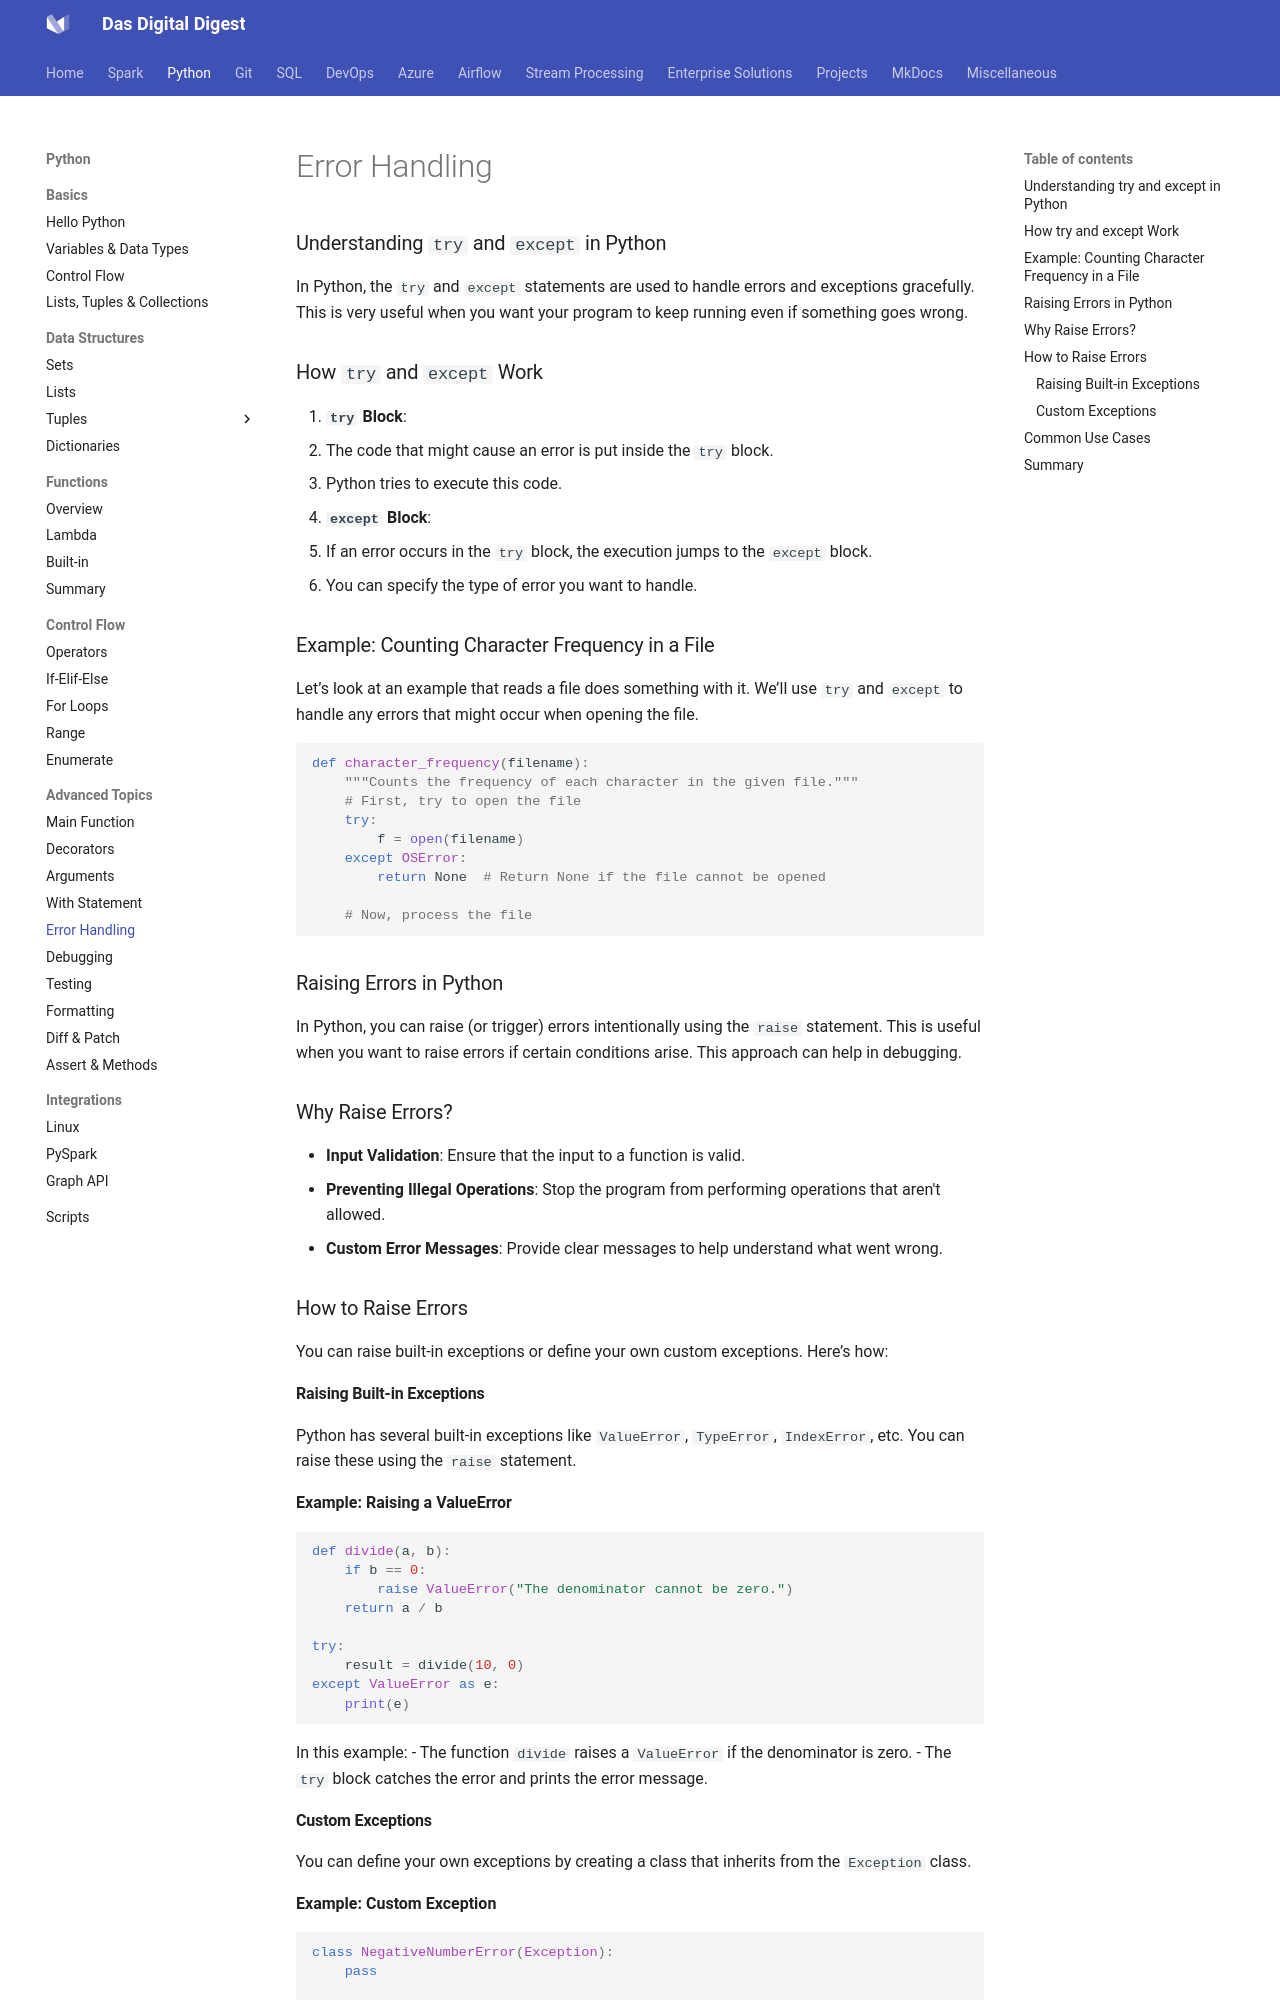

repository: dwdas9/home · page: Python/1.1.3_error_handling.html · generator: mkdocs


### Understanding `try` and `except` in Python

In Python, the `try` and `except` statements are used to handle errors and exceptions gracefully. This is very useful when you want your program to keep running even if something goes wrong.

### How `try` and `except` Work

1. **`try` Block**:
   - The code that might cause an error is put inside the `try` block.
   - Python tries to execute this code.

2. **`except` Block**:
   - If an error occurs in the `try` block, the execution jumps to the `except` block.
   - You can specify the type of error you want to handle.

### Example: Counting Character Frequency in a File

Let’s look at an example that reads a file does something with it. We’ll use `try` and `except` to handle any errors that might occur when opening the file.

```python
def character_frequency(filename):
    """Counts the frequency of each character in the given file."""
    # First, try to open the file
    try:
        f = open(filename)
    except OSError:
        return None  # Return None if the file cannot be opened

    # Now, process the file
```

### Raising Errors in Python

In Python, you can raise (or trigger) errors intentionally using the `raise` statement. This is useful when you want to raise errors if certain conditions arise. This approach can help in debugging.

### Why Raise Errors?

- **Input Validation**: Ensure that the input to a function is valid.
- **Preventing Illegal Operations**: Stop the program from performing operations that aren't allowed.
- **Custom Error Messages**: Provide clear messages to help understand what went wrong.

### How to Raise Errors

You can raise built-in exceptions or define your own custom exceptions. Here’s how:

#### Raising Built-in Exceptions

Python has several built-in exceptions like `ValueError`, `TypeError`, `IndexError`, etc. You can raise these using the `raise` statement.

**Example: Raising a ValueError**

```python
def divide(a, b):
    if b == 0:
        raise ValueError("The denominator cannot be zero.")
    return a / b

try:
    result = divide(10, 0)
except ValueError as e:
    print(e)
```

In this example:
- The function `divide` raises a `ValueError` if the denominator is zero.
- The `try` block catches the error and prints the error message.
